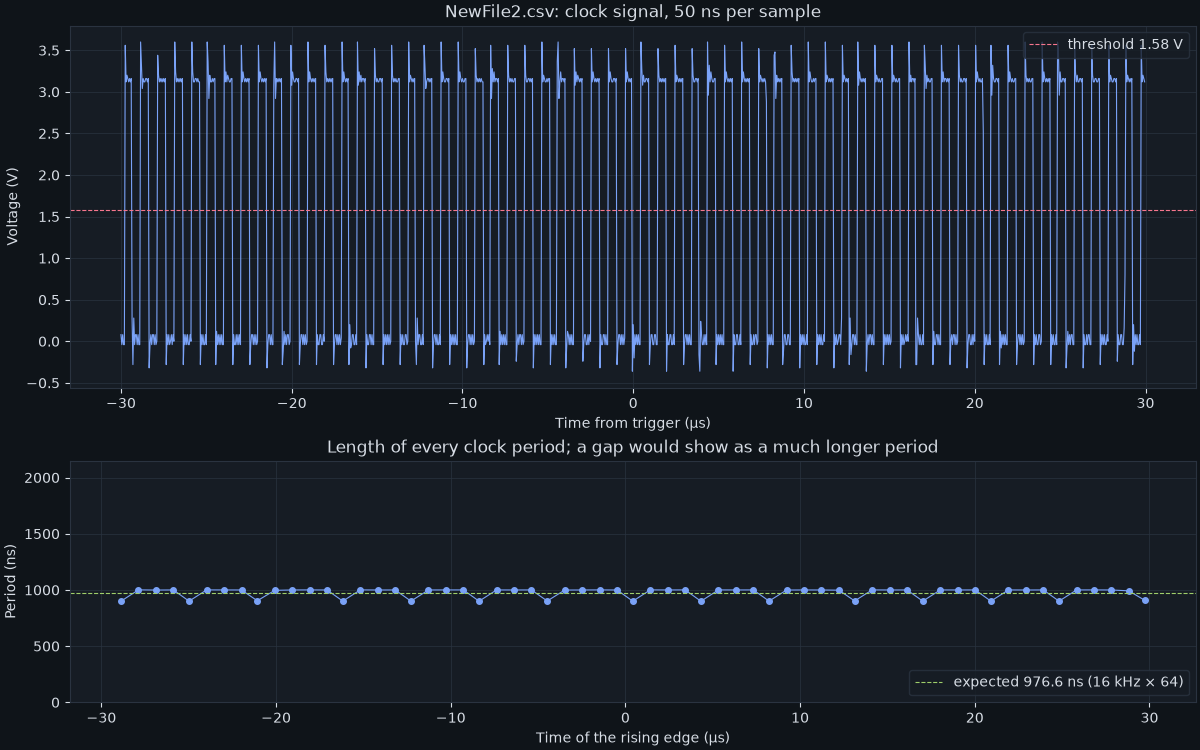

The file beside this chart, header and first rows:
X, CH1, Start, Increment, 
Sequence, Volt, -3.000000e-05, 5.000000e-08
0, 8.00e-02, 
1, -4.00e-02, 
2, 8.00e-02, 
3, -4.00e-02, 
4, -4.00e-02, 
5, 3.56e+00, 
6, 3.12e+00, 
7, 3.20e+00, 
8, 3.16e+00, 
9, 3.12e+00, 
10, 3.16e+00, 
11, 3.12e+00, 
12, 3.16e+00, 
13, 2.80e-01, 
14, -2.80e-01, 
15, 2.80e-01, 
16, -4.00e-02, 
17, 8.00e-02, 
18, 8.00e-02, 
19, -4.00e-02, 
20, 8.00e-02, 
21, -4.00e-02, 
22, -4.00e-02, 
23, 3.60e+00, 
24, 3.32e+00, 
25, 3.04e+00, 
26, 3.16e+00, 
27, 3.12e+00, 
28, 3.12e+00, 
29, 3.16e+00, 
30, 3.16e+00, 
31, 3.12e+00, 
32, 3.16e+00, 
33, -3.20e-01, 
34, -4.00e-02, 
35, 8.00e-02, 
36, -4.00e-02, 
37, 8.00e-02, 
38, 8.00e-02, 
39, -4.00e-02, 
40, 8.00e-02, 
41, -4.00e-02, 
42, 0.00e+00, 
43, 3.44e+00, 
44, 3.20e+00, 
45, 3.12e+00, 
46, 3.16e+00, 
47, 3.12e+00, 
48, 3.16e+00, 
49, 3.12e+00, 
50, 3.16e+00, 
51, 3.12e+00, 
52, 3.16e+00, 
53, -2.80e-01, 
54, 8.00e-02, 
55, -4.00e-02, 
56, 8.00e-02, 
57, -4.00e-02, 
58, 0.00e+00, 
... 1,141 more rows
